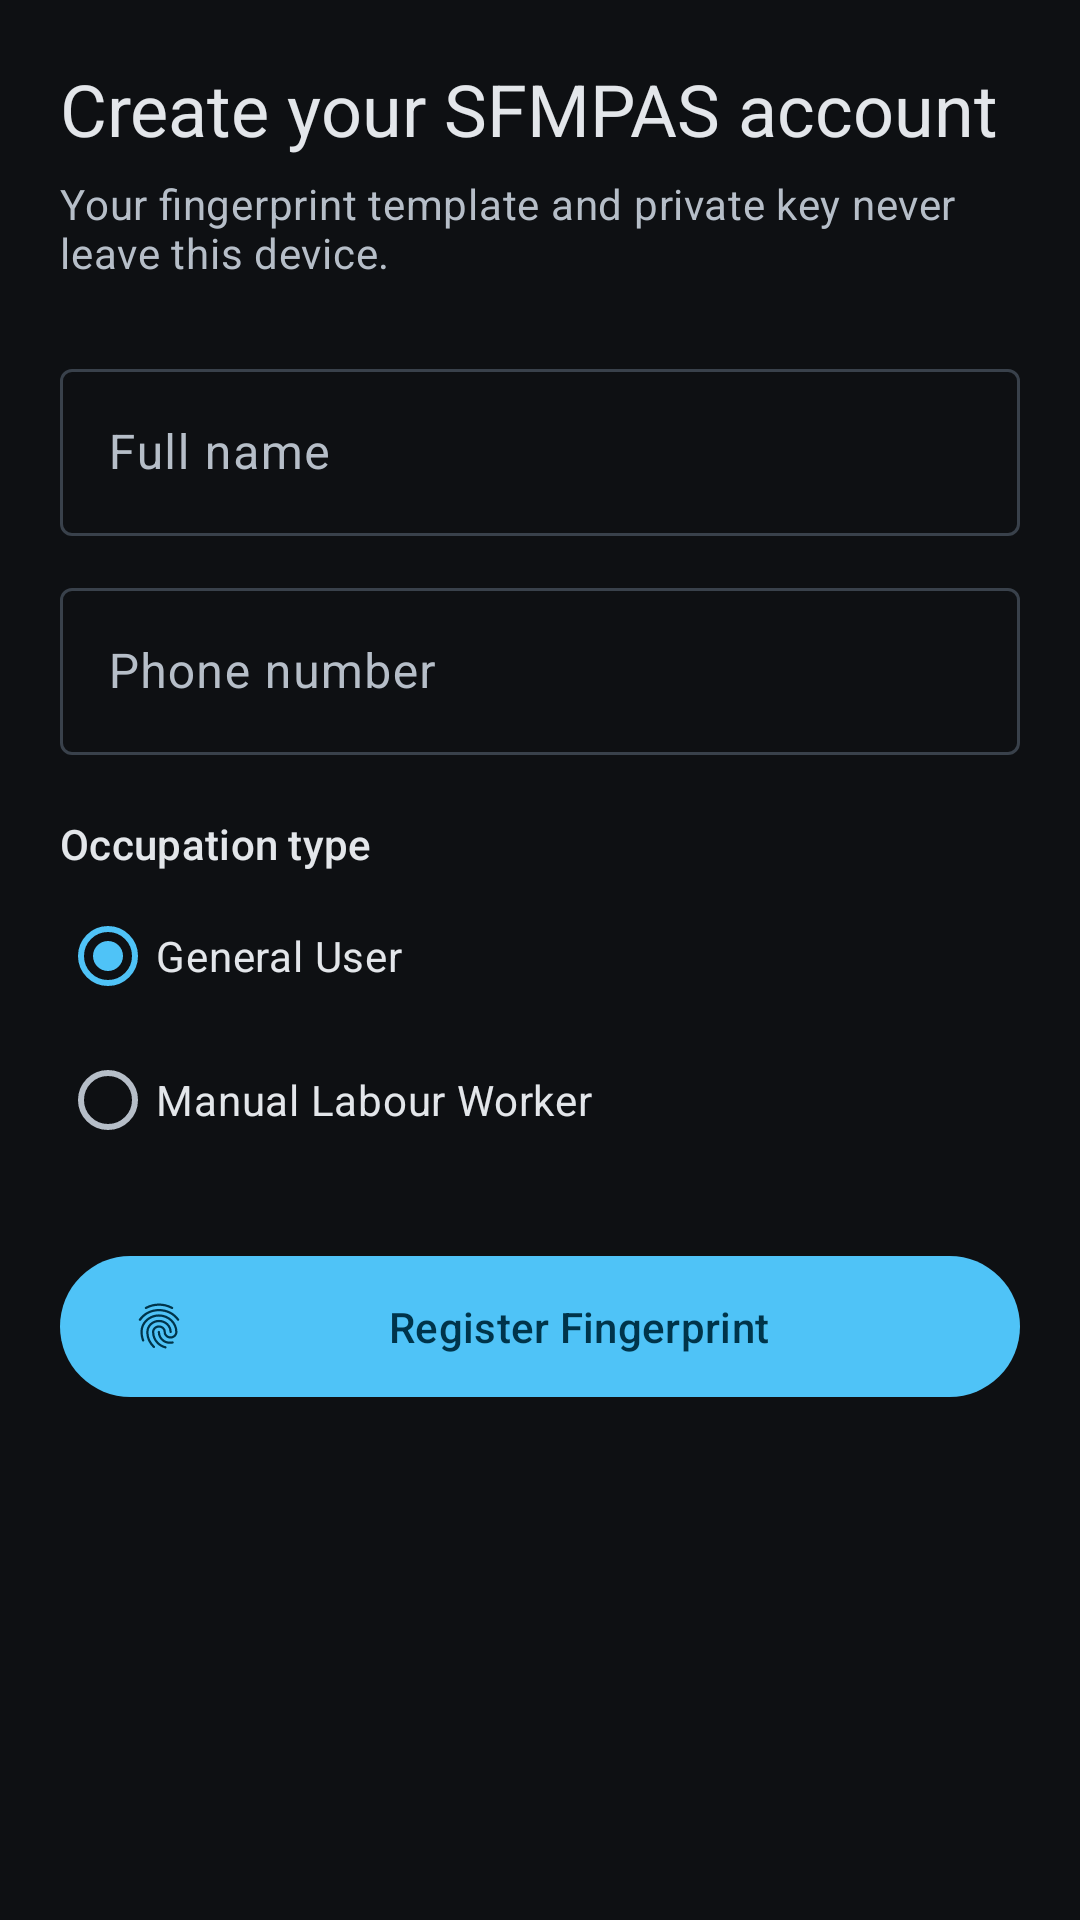

This screen was rendered from an Android layout file. Write that file and the resources it references.
<!-- AndroidManifest.xml: application theme Theme.SFMPASApp -->
<!-- res/layout/fragment_registration.xml -->
<?xml version="1.0" encoding="utf-8"?>
<ScrollView xmlns:android="http://schemas.android.com/apk/res/android"
    xmlns:app="http://schemas.android.com/apk/res-auto"
    android:layout_width="match_parent"
    android:layout_height="match_parent"
    android:fillViewport="true">

    <LinearLayout
        android:layout_width="match_parent"
        android:layout_height="wrap_content"
        android:orientation="vertical"
        android:padding="20dp">

        <TextView
            android:layout_width="match_parent"
            android:layout_height="wrap_content"
            android:text="@string/reg_heading"
            android:textAppearance="?attr/textAppearanceHeadlineSmall"
            android:textColor="?attr/colorOnSurface" />

        <TextView
            android:layout_width="match_parent"
            android:layout_height="wrap_content"
            android:layout_marginTop="6dp"
            android:text="@string/reg_sub"
            android:textAppearance="?attr/textAppearanceBodyMedium"
            android:textColor="?attr/colorOnSurfaceVariant" />

        <com.google.android.material.textfield.TextInputLayout
            android:id="@+id/nameLayout"
            style="@style/Widget.Material3.TextInputLayout.OutlinedBox"
            android:layout_width="match_parent"
            android:layout_height="wrap_content"
            android:layout_marginTop="24dp"
            android:hint="@string/hint_full_name">

            <com.google.android.material.textfield.TextInputEditText
                android:id="@+id/nameInput"
                android:layout_width="match_parent"
                android:layout_height="wrap_content"
                android:inputType="textPersonName|textCapWords"
                android:maxLines="1" />
        </com.google.android.material.textfield.TextInputLayout>

        <com.google.android.material.textfield.TextInputLayout
            android:id="@+id/phoneLayout"
            style="@style/Widget.Material3.TextInputLayout.OutlinedBox"
            android:layout_width="match_parent"
            android:layout_height="wrap_content"
            android:layout_marginTop="12dp"
            android:hint="@string/hint_phone">

            <com.google.android.material.textfield.TextInputEditText
                android:id="@+id/phoneInput"
                android:layout_width="match_parent"
                android:layout_height="wrap_content"
                android:inputType="phone"
                android:maxLines="1" />
        </com.google.android.material.textfield.TextInputLayout>

        <TextView
            android:layout_width="match_parent"
            android:layout_height="wrap_content"
            android:layout_marginTop="20dp"
            android:text="@string/label_occupation"
            android:textAppearance="?attr/textAppearanceTitleSmall"
            android:textColor="?attr/colorOnSurface" />

        <RadioGroup
            android:id="@+id/occupationGroup"
            android:layout_width="match_parent"
            android:layout_height="wrap_content"
            android:layout_marginTop="4dp"
            android:orientation="vertical">

            <com.google.android.material.radiobutton.MaterialRadioButton
                android:id="@+id/radioGeneral"
                android:layout_width="match_parent"
                android:layout_height="wrap_content"
                android:checked="true"
                android:text="@string/occupation_general"
                android:textColor="?attr/colorOnSurface" />

            <com.google.android.material.radiobutton.MaterialRadioButton
                android:id="@+id/radioManual"
                android:layout_width="match_parent"
                android:layout_height="wrap_content"
                android:text="@string/occupation_manual"
                android:textColor="?attr/colorOnSurface" />
        </RadioGroup>

        <TextView
            android:id="@+id/occupationNote"
            android:layout_width="match_parent"
            android:layout_height="wrap_content"
            android:layout_marginStart="4dp"
            android:text="@string/occupation_manual_note"
            android:textAppearance="?attr/textAppearanceBodySmall"
            android:textColor="@color/warn_amber"
            android:visibility="gone" />

        <com.google.android.material.button.MaterialButton
            android:id="@+id/registerButton"
            android:layout_width="match_parent"
            android:layout_height="wrap_content"
            android:layout_marginTop="24dp"
            android:paddingVertical="14dp"
            android:text="@string/btn_register_fingerprint"
            app:icon="@drawable/ic_fingerprint" />

        <TextView
            android:id="@+id/statusText"
            style="@style/Widget.SFMPAS.Console"
            android:layout_width="match_parent"
            android:layout_height="wrap_content"
            android:layout_marginTop="16dp"
            android:visibility="gone" />

        <Space
            android:layout_width="match_parent"
            android:layout_height="0dp"
            android:layout_weight="1" />
    </LinearLayout>
</ScrollView>
<!-- resources referenced by this layout -->
<resources>
  <color name="warn_amber">#FFB74D</color>
  <!-- drawable ic_fingerprint: vector/xml drawable (drawable, 2384 chars, omitted) -->
  <string name="btn_register_fingerprint">Register Fingerprint</string>
  <string name="hint_full_name">Full name</string>
  <string name="hint_phone">Phone number</string>
  <string name="label_occupation">Occupation type</string>
  <string name="occupation_general">General User</string>
  <string name="occupation_manual">Manual Labour Worker</string>
  <string name="occupation_manual_note">Manual labour can wear down ridge detail, so worn-print tolerance is applied at authentication.</string>
  <string name="reg_heading">Create your SFMPAS account</string>
  <string name="reg_sub">Your fingerprint template and private key never leave this device.</string>
  <style name="Widget.SFMPAS.Console" parent="Widget.MaterialComponents.TextView">
          <item name="android:fontFamily">monospace</item>
          <item name="android:textSize">12sp</item>
          <item name="android:textColor">@color/on_surface_variant</item>
          <item name="android:background">@color/surface_variant</item>
          <item name="android:padding">12dp</item>
          <item name="android:lineSpacingMultiplier">1.15</item>
      </style>
  <style name="Theme.SFMPASApp" parent="Theme.Material3.Dark.NoActionBar">
          <item name="colorPrimary">@color/primary</item>
          <item name="colorOnPrimary">@color/on_primary</item>
          <item name="colorPrimaryContainer">@color/primary_container</item>
          <item name="colorOnPrimaryContainer">@color/on_primary_container</item>
          <item name="colorSecondary">@color/secondary</item>
          <item name="colorOnSecondary">@color/on_secondary</item>
  
          <item name="android:colorBackground">@color/bg</item>
          <item name="colorOnBackground">@color/on_bg</item>
          <item name="colorSurface">@color/surface</item>
          <item name="colorOnSurface">@color/on_surface</item>
          <item name="colorSurfaceVariant">@color/surface_variant</item>
          <item name="colorOnSurfaceVariant">@color/on_surface_variant</item>
          <item name="colorOutline">@color/outline</item>
          <item name="colorError">@color/attack_red</item>
  
          <item name="android:statusBarColor">@color/bg</item>
          <item name="android:navigationBarColor">@color/bg</item>
          <item name="android:windowLightStatusBar">false</item>
      </style>
  <color name="on_surface_variant">#B6BEC8</color>
  <color name="surface_variant">#1E232A</color>
  <color name="primary">#4FC3F7</color>
  <color name="on_primary">#00344A</color>
  <color name="primary_container">#00465F</color>
  <color name="on_primary_container">#B8E9FF</color>
  <color name="secondary">#80CBC4</color>
  <color name="on_secondary">#003733</color>
  <color name="bg">#0E1013</color>
  <color name="on_bg">#E3E6EA</color>
  <color name="surface">#15181C</color>
  <color name="on_surface">#E3E6EA</color>
  <color name="outline">#39414B</color>
  <color name="attack_red">#EF5350</color>
</resources>
